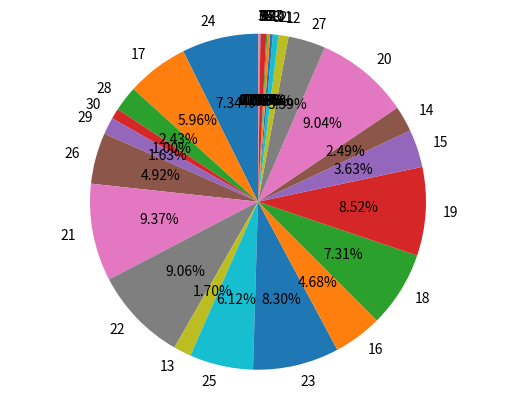

Write the Python code that produced this figure.
import random as ran
import numpy as np
import matplotlib.pyplot as plt
from collections import Counter

l = []


def dice_sum():
    num_start = 1
    num_end = 7
    num_total = 100_000
    for _ in range(0, num_total):
        num1 = ran.randrange(num_start, num_end)
        num2 = ran.randrange(num_start, num_end)
        num3 = ran.randrange(num_start, num_end)
        num4 = ran.randrange(num_start, num_end)
        num5 = ran.randrange(num_start, num_end)
        num6 = ran.randrange(num_start, num_end)
        l.append(num1+num2+num3+num4+num5+num6)
    return l


def pie_chart(data_list):
    data_list = data_list
    cnt = Counter(data_list)
    # print(cnt)
    dist_keys = Counter(data_list).keys()

    labels = []
    sizes = []

    for num in dist_keys:
        labels.append(num)
        sizes.append(cnt[num])

    fig1, ax1 = plt.subplots()
    ax1.pie(sizes, labels=labels, autopct='%1.2f%%', startangle=90)
    ax1.axis('equal')
    plt.show()


def main():
    dice_sum()
    pie_chart(l)


if __name__ == "__main__":
    main()
